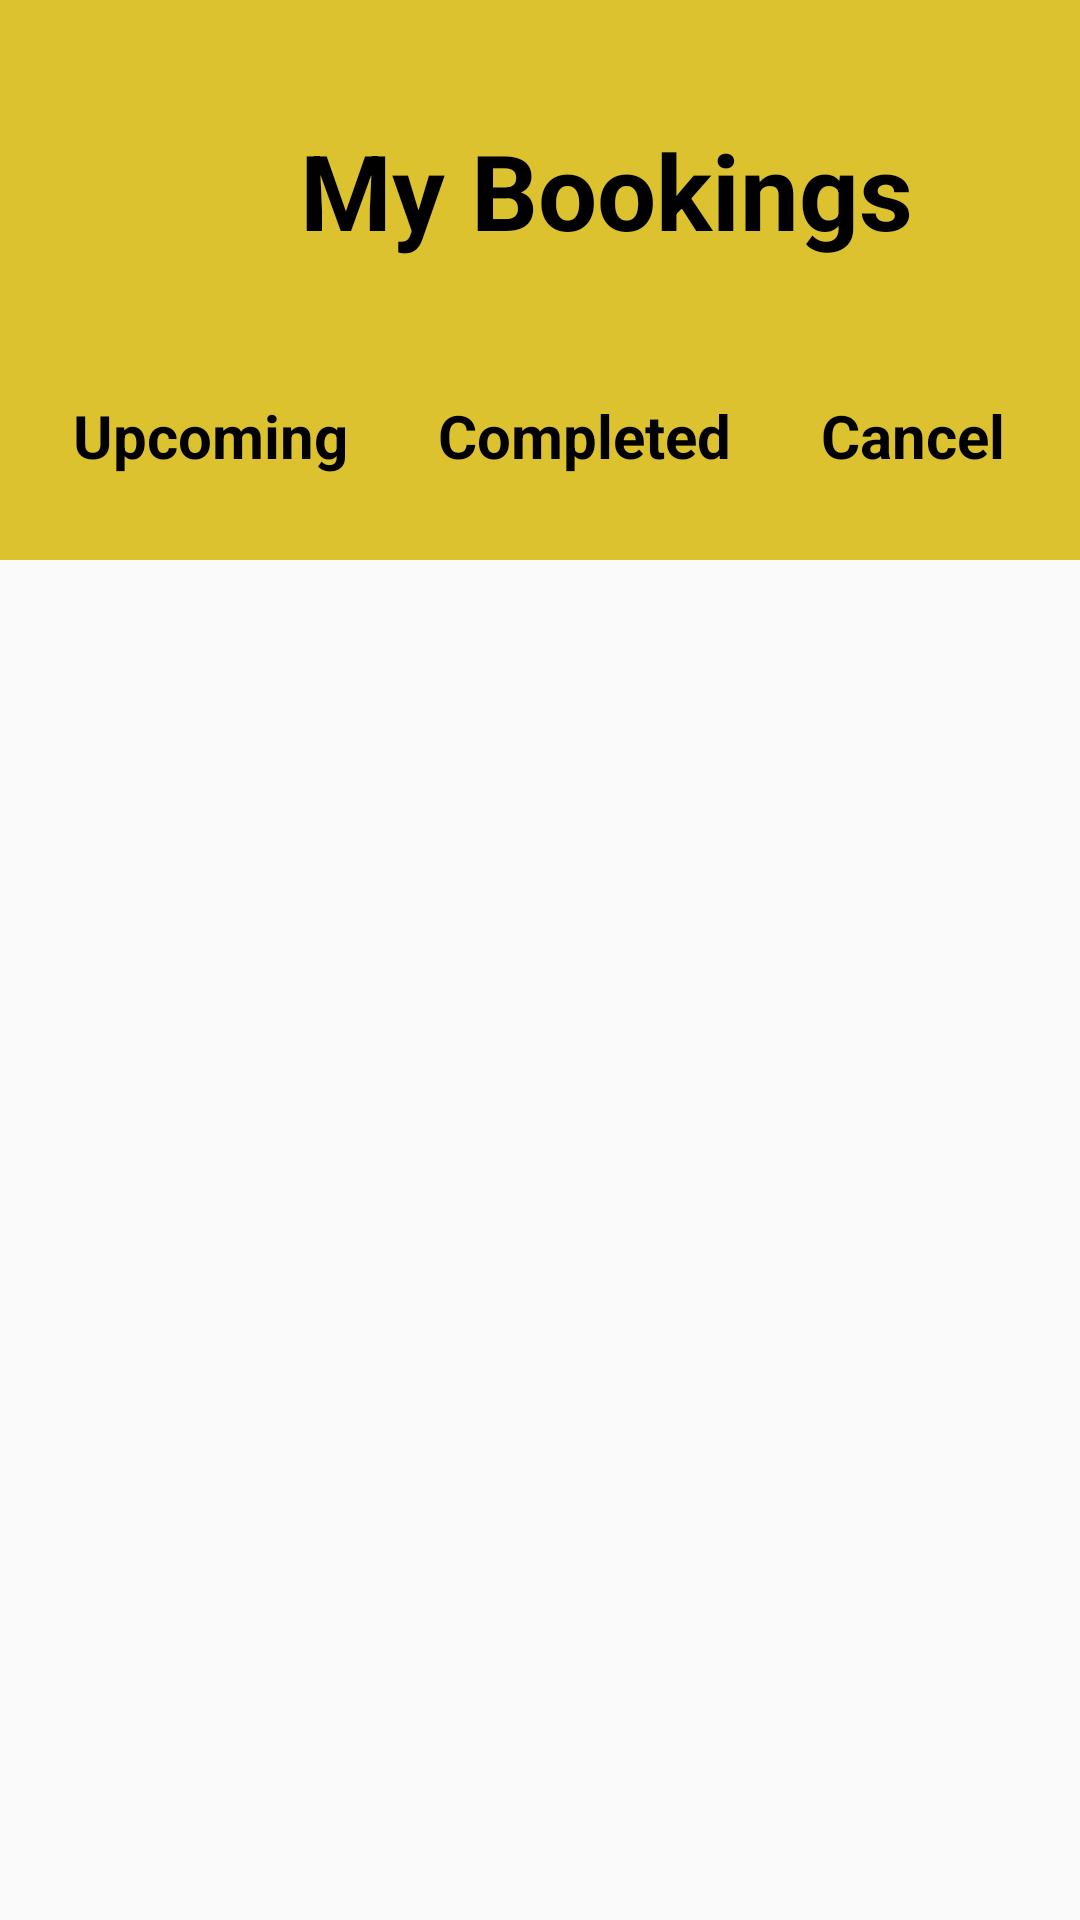

Here is an Android app screen rendered from its layout file. Give the layout XML and the strings, colors and styles it references.
<!-- AndroidManifest.xml: application theme Theme.AppCompat.DayNight.NoActionBar -->
<!-- res/layout/activity_my_booking.xml -->
<?xml version="1.0" encoding="utf-8"?>
<androidx.constraintlayout.widget.ConstraintLayout xmlns:android="http://schemas.android.com/apk/res/android"
    xmlns:app="http://schemas.android.com/apk/res-auto"
    xmlns:tools="http://schemas.android.com/tools"
    android:layout_width="match_parent"
    android:layout_height="match_parent"
    tools:context=".activities.MyBookingActivity">
    <LinearLayout
        android:id="@+id/linearLayout"
        android:layout_width="match_parent"
        android:layout_height="149dp"
        android:background="@color/theme"

        android:orientation="horizontal"
        app:layout_constraintBottom_toBottomOf="parent"
        app:layout_constraintEnd_toEndOf="parent"
        app:layout_constraintHorizontal_bias="0.6"
        app:layout_constraintStart_toStartOf="parent"
        app:layout_constraintTop_toTopOf="parent"
        app:layout_constraintVertical_bias="0.0">

        <TextView
            android:layout_width="wrap_content"
            android:layout_height="wrap_content"
            android:layout_marginLeft="100dp"
            android:layout_marginTop="40dp"
            android:text="My Bookings"
            android:textColor="@color/black"
            android:textSize="35dp"
            android:textStyle="bold" />
    </LinearLayout>

    <androidx.constraintlayout.widget.ConstraintLayout
        android:layout_width="match_parent"
        android:layout_height="588dp"
        android:orientation="vertical"
        app:layout_constraintBottom_toBottomOf="parent"
        app:layout_constraintEnd_toEndOf="parent"
        app:layout_constraintStart_toStartOf="parent"
        app:layout_constraintTop_toBottomOf="@+id/linearLayout">

        <LinearLayout
            android:id="@+id/linearLayout2"
            android:layout_width="372dp"
            android:layout_height="70dp"
            android:background="@color/theme"
            app:layout_constraintBottom_toBottomOf="parent"
            app:layout_constraintEnd_toEndOf="parent"
            app:layout_constraintStart_toStartOf="parent"
            app:layout_constraintTop_toTopOf="parent"
            app:layout_constraintVertical_bias="0.031">

            <TextView
                android:id="@+id/txt_upcoming"
                android:layout_width="wrap_content"
                android:layout_height="wrap_content"
                android:layout_marginLeft="30dp"
                android:layout_marginTop="15dp"
                android:text="Upcoming"
                android:textColor="@color/black"
                android:textSize="20dp"
                android:textStyle="bold" />

            <TextView
                android:id="@+id/txt_completed"
                android:layout_width="wrap_content"
                android:layout_height="wrap_content"
                android:layout_marginLeft="30dp"
                android:layout_marginTop="15dp"
                android:text="Completed"
                android:textColor="@color/black"
                android:textSize="20dp"
                android:textStyle="bold" />

            <TextView
                android:id="@+id/txt_cancel"
                android:layout_width="wrap_content"
                android:layout_height="wrap_content"
                android:layout_marginLeft="30dp"
                android:layout_marginTop="15dp"
                android:text="Cancel"
                android:textColor="@color/black"
                android:textSize="20dp"
                android:textStyle="bold" />
        </LinearLayout>

        <LinearLayout
            android:layout_width="374dp"
            android:layout_height="478dp"
            app:layout_constraintBottom_toBottomOf="parent"
            app:layout_constraintEnd_toEndOf="parent"
            app:layout_constraintStart_toStartOf="parent"
            app:layout_constraintTop_toBottomOf="@+id/linearLayout2">

            <androidx.recyclerview.widget.RecyclerView
                android:id="@+id/recycle"
                android:layout_width="match_parent"
                android:layout_height="match_parent" />
        </LinearLayout>


    </androidx.constraintlayout.widget.ConstraintLayout>
</androidx.constraintlayout.widget.ConstraintLayout>
<!-- resources referenced by this layout -->
<resources>
  <color name="black">#FF000000</color>
  <color name="theme">#DDC230</color>
</resources>
